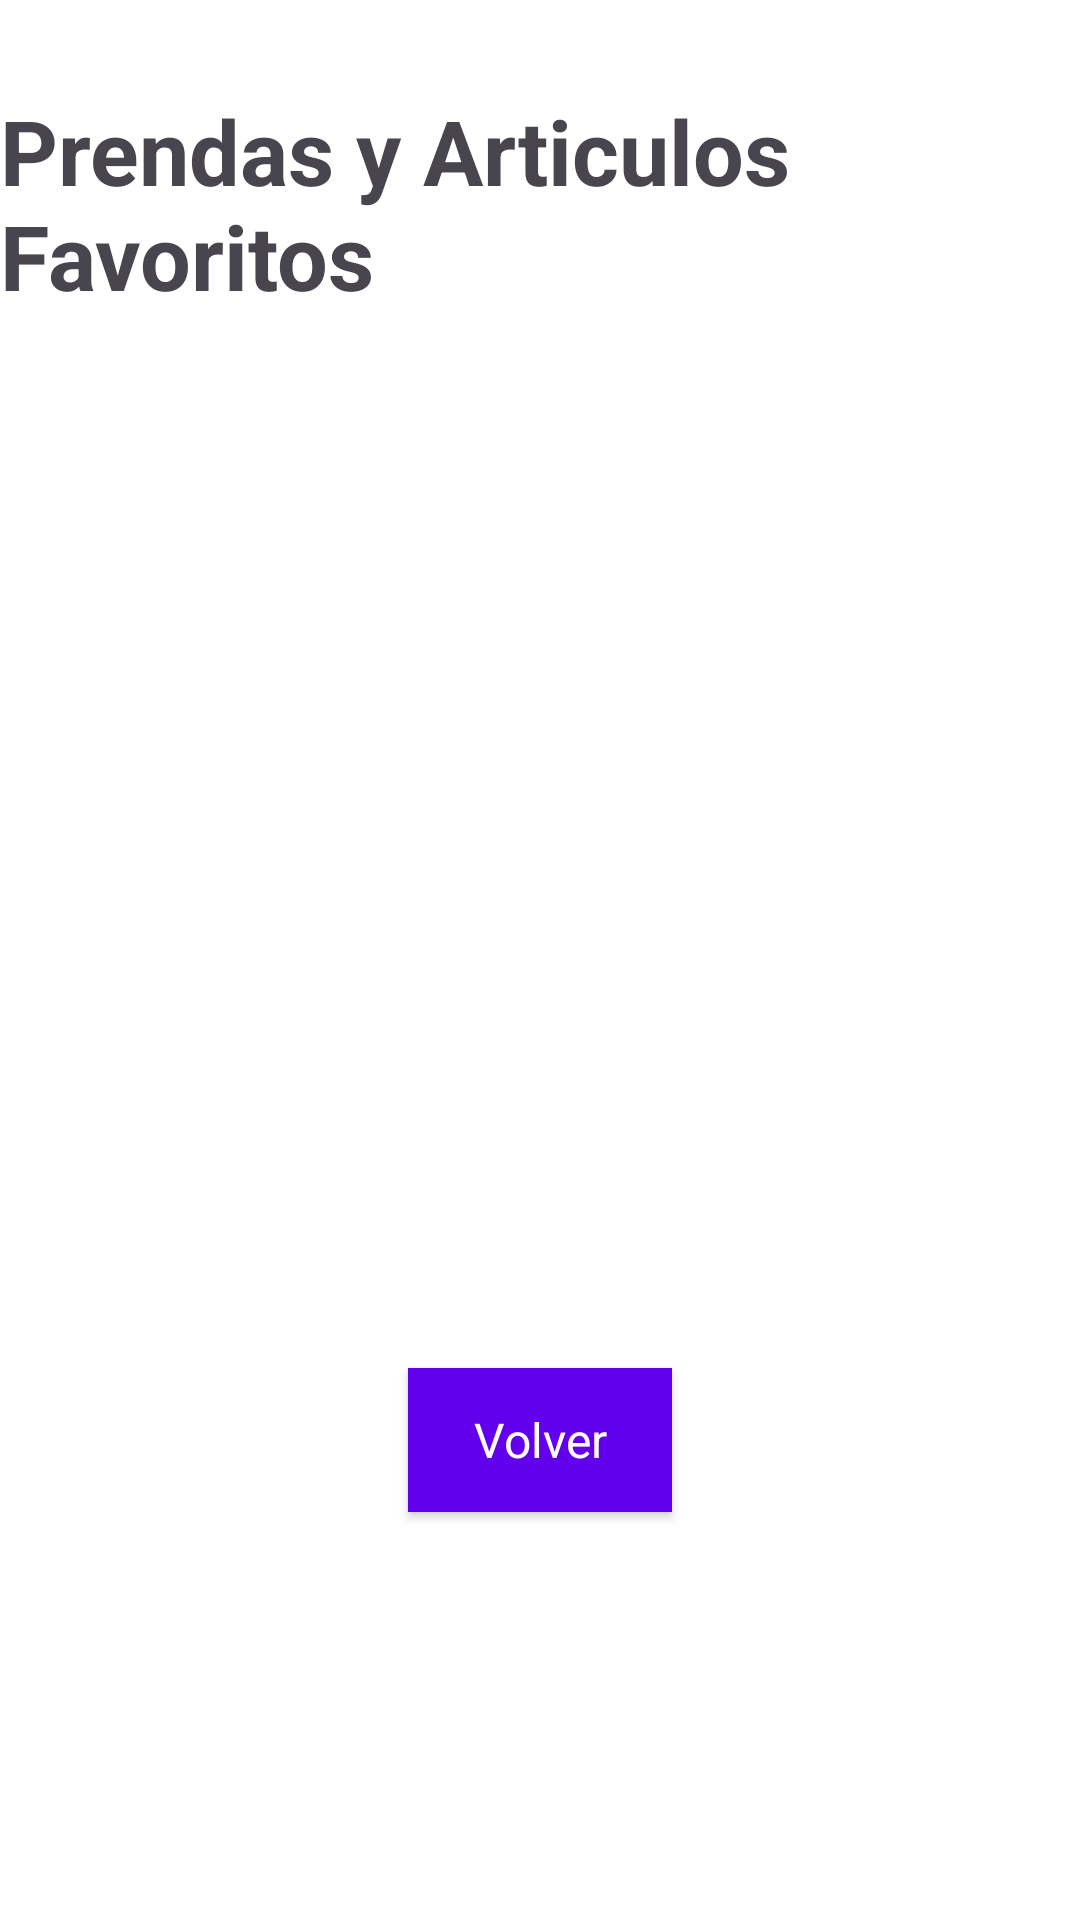

Layout XML and referenced resources for this Android screen:
<!-- AndroidManifest.xml: application theme Theme.ThreadExchange -->
<!-- res/layout/fragment_fav_item_list.xml -->
<?xml version="1.0" encoding="utf-8"?>
<androidx.constraintlayout.widget.ConstraintLayout xmlns:android="http://schemas.android.com/apk/res/android"
    xmlns:tools="http://schemas.android.com/tools"
    android:layout_width="match_parent"
    android:layout_height="match_parent"
    xmlns:app="http://schemas.android.com/apk/res-auto"
    tools:context=".FavItemListFragment"
    android:background="@color/white">

    <TextView
        android:id="@+id/tvItemListTittle"
        android:layout_width="wrap_content"
        android:layout_height="wrap_content"

        android:text="@string/item_list_fav"
        android:textSize="30sp"
        android:textStyle="bold"
        app:layout_constraintTop_toTopOf="parent"
        app:layout_constraintStart_toStartOf="parent"
        app:layout_constraintEnd_toEndOf="parent"
        android:layout_marginTop="30dp"
        />

    <androidx.recyclerview.widget.RecyclerView
        android:id="@+id/reciclerRopa"
        android:layout_width="0dp"
        android:layout_height="wrap_content"
        android:text="Hello World!"
        app:layout_constraintBottom_toBottomOf="parent"
        app:layout_constraintEnd_toEndOf="parent"
        app:layout_constraintStart_toStartOf="parent"
        app:layout_constraintTop_toTopOf="parent"/>

    <Button
        android:id="@+id/btnMenu"
        android:layout_width="wrap_content"
        style="@style/AppButtonStyle"
        android:layout_height="wrap_content"
        android:text="@string/volver"
        android:layout_gravity="bottom"
        app:layout_constraintBottom_toBottomOf="parent"
        app:layout_constraintEnd_toEndOf="@id/reciclerRopa"
        app:layout_constraintStart_toStartOf="parent"
        app:layout_constraintTop_toTopOf="@id/reciclerRopa"
        tools:ignore="MissingConstraints" />

</androidx.constraintlayout.widget.ConstraintLayout>
<!-- resources referenced by this layout -->
<resources>
  <color name="white">#FFFFFFFF</color>
  <string name="item_list_fav"> Prendas y Articulos Favoritos </string>
  <string name="volver">Volver</string>
  <style name="AppButtonStyle" parent="android:Widget.Button">
          <item name="android:background">#9C27B0</item> 
          <item name="android:layout_width">wrap_content</item>
          <item name="android:layout_height">wrap_content</item>
          <item name="android:padding">12dp</item>
          <item name="android:textColor">#FFFFFF</item>
          <item name="android:textSize">16sp</item>
          <item name="android:backgroundTint">#6200EE</item>
          <item name="android:elevation">4dp</item>
      </style>
  <style name="Theme.ThreadExchange" parent="Base.Theme.ThreadExchange" />
  <style name="Base.Theme.ThreadExchange" parent="Theme.Material3.DayNight">
          
          
      </style>
</resources>
